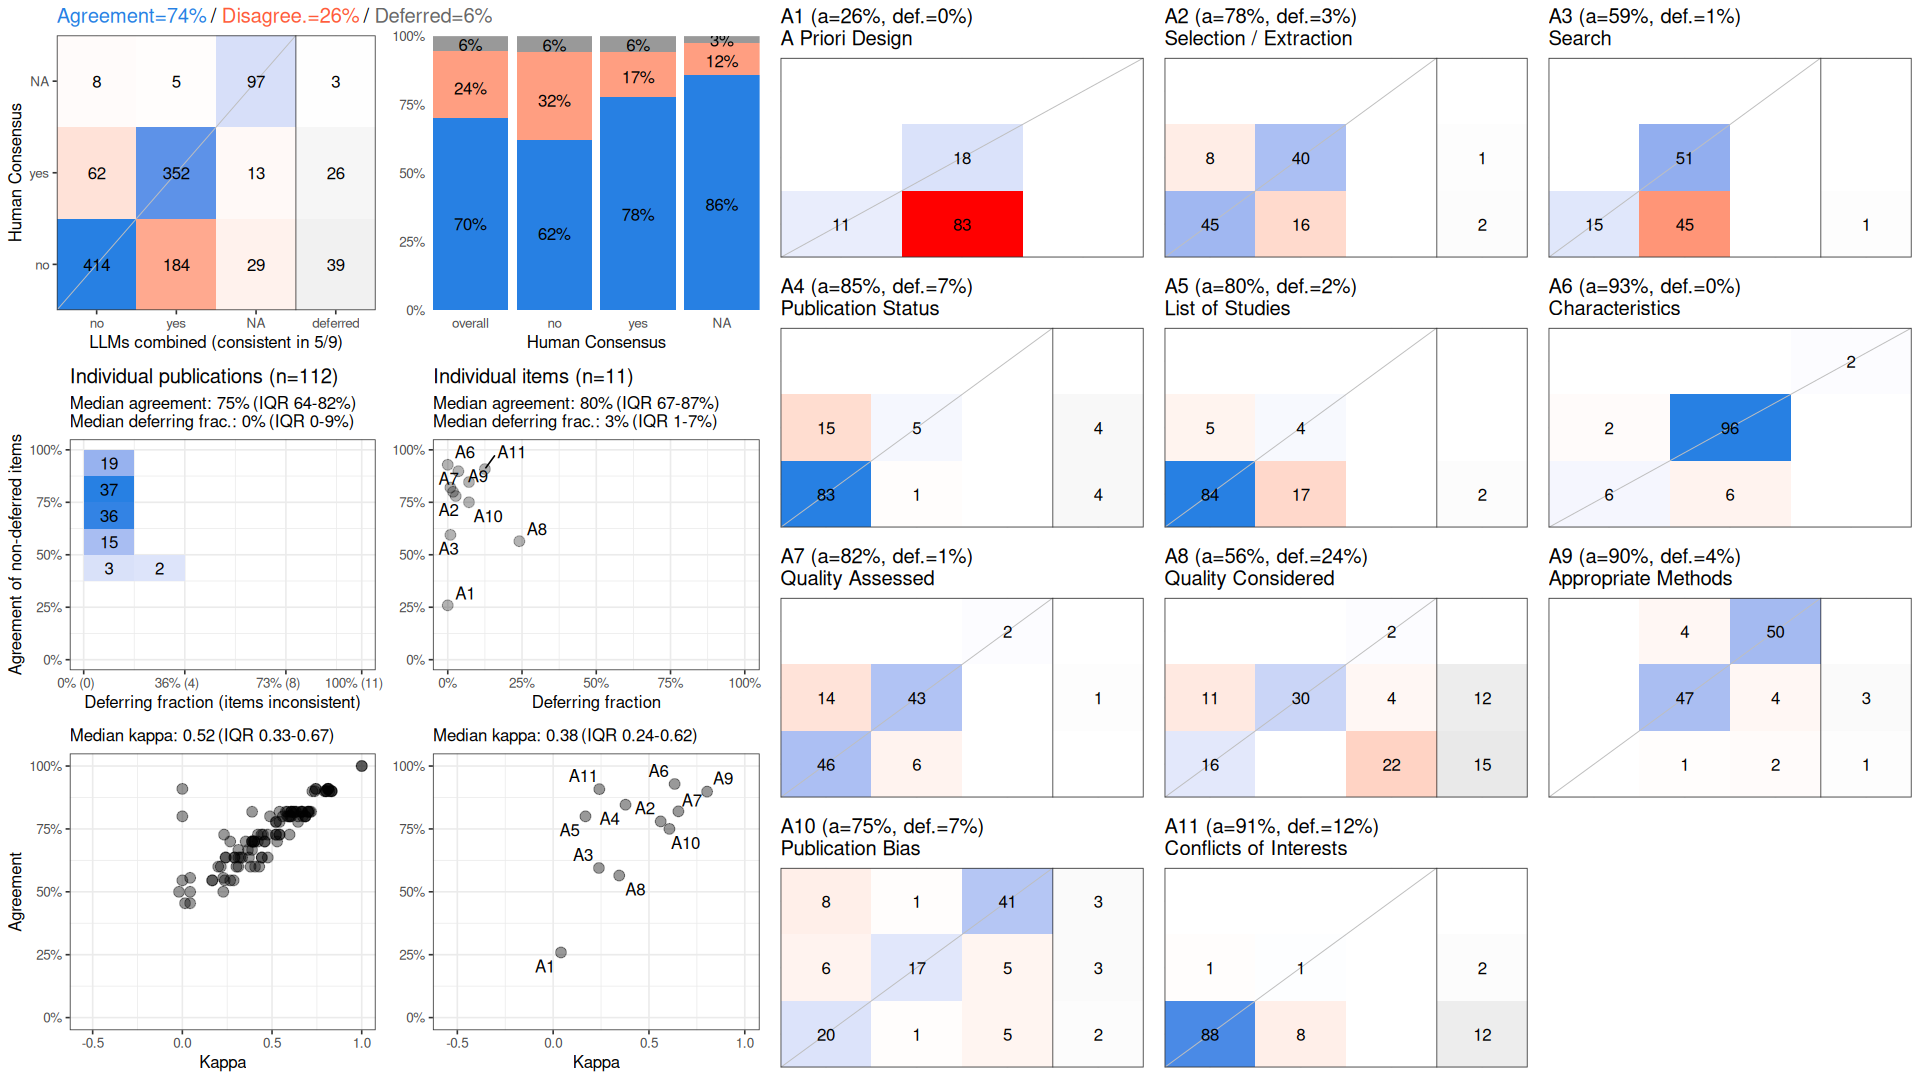

The file beside this chart, header and first rows:
, cohen_kappa_w, cohen_kappa_w_ci_low, cohen_kappa_w_ci_high, agreement, agreement_ci_low, agreement_ci_high, deferring_fraction, deferring_fraction_ci_low, deferring_fraction_ci_high
combined, 0.5642, 0.5242, 0.6015, 0.7414, 0.7184, 0.7628, 0.05519, 0.04464, 0.06737
A1, 0.04086, NA, NA, 0.2589, NA, NA, 0, NA, NA
A2, 0.5611, NA, NA, 0.7798, NA, NA, 0.02679, NA, NA
A3, 0.2388, NA, NA, 0.5946, NA, NA, 0.008929, NA, NA
A4, 0.3778, NA, NA, 0.8462, NA, NA, 0.07143, NA, NA
A5, 0.1687, NA, NA, 0.8, NA, NA, 0.01786, NA, NA
A6, 0.634, NA, NA, 0.9286, NA, NA, 0, NA, NA
A7, 0.6536, NA, NA, 0.8198, NA, NA, 0.008929, NA, NA
A8, 0.3446, NA, NA, 0.5647, NA, NA, 0.2411, NA, NA
A9, 0.8033, NA, NA, 0.8981, NA, NA, 0.03571, NA, NA
A10, 0.6067, NA, NA, 0.75, NA, NA, 0.07143, NA, NA
A11, 0.241, NA, NA, 0.9082, NA, NA, 0.125, NA, NA
